Run: headless pygame with SDL's dummy video driver; simulated clock (each Clock.tick advances the game by its frame time, no real sleeping); random seed 0; keys injected as events and as key.get_pressed() state; no mouse input.
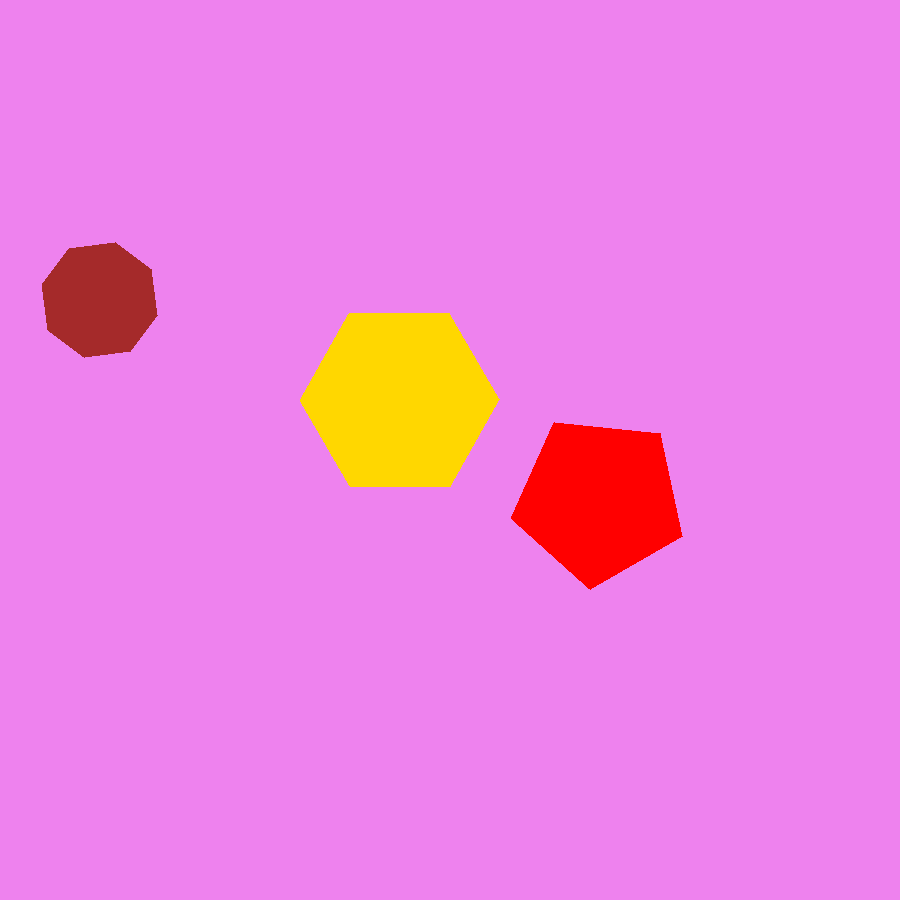
Frame 1 of 4 · flips 1–60 · no input
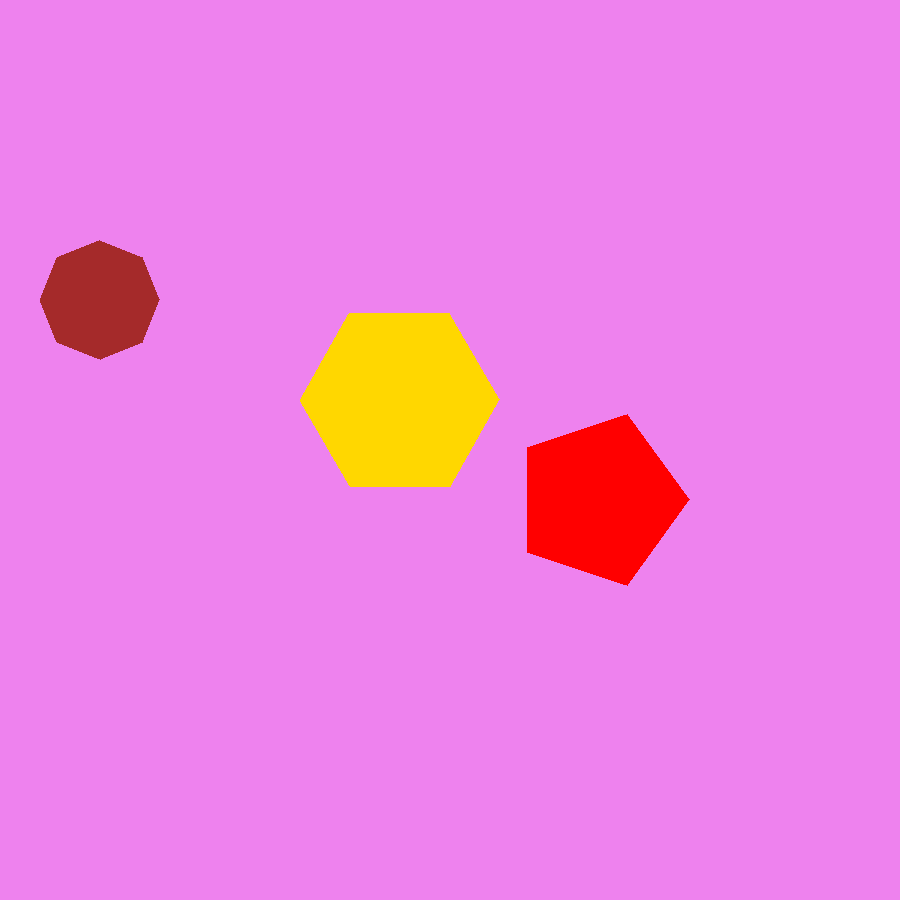
Frame 2 of 4 · flips 61–180 · tapped SPACE, RETURN · held RIGHT (→), D
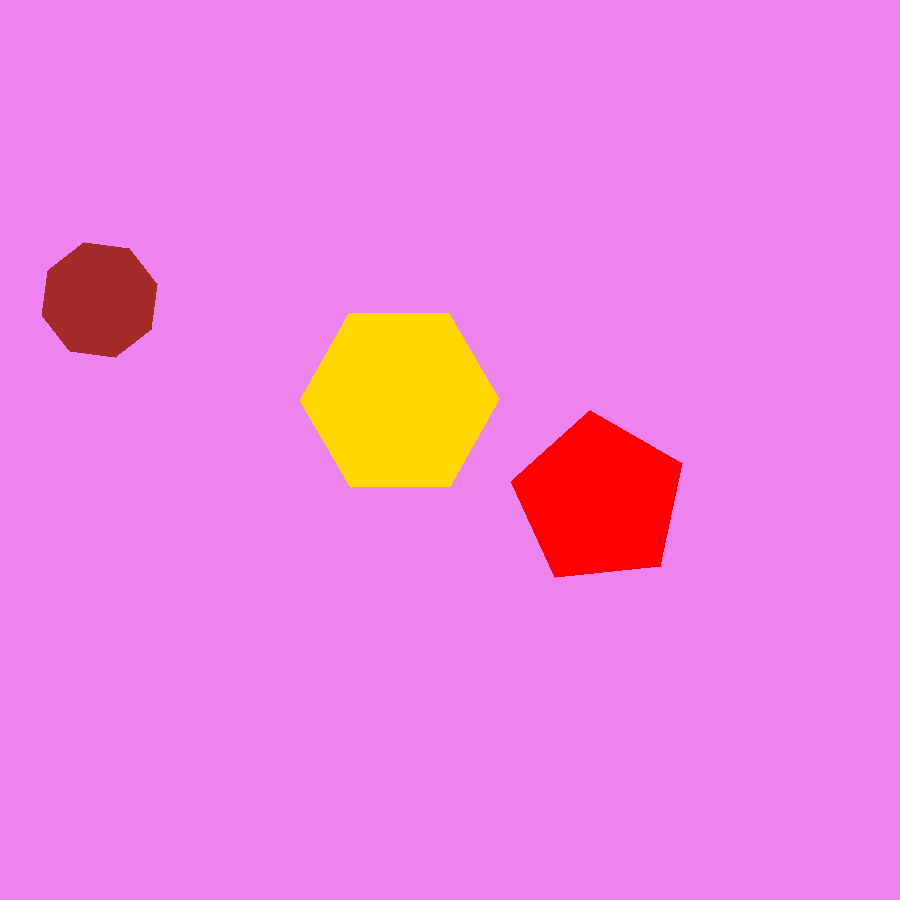
Frame 3 of 4 · flips 181–300 · held DOWN (↓), S
Frame 4 of 4 · flips 301–420 · held LEFT (←), A, UP (↑), W · screen same as frame 1, image omitted

The pygame program that drew these frames:

import pygame,sys,math
from pygame.locals import *
pygame.init()
size = [900, 900]
screen = pygame.display.set_mode(size)
keep_going=True
GREEN=(0,255,0)
RED=(255,0,0)
BLUE=(0,0,255)
WHITE=(255,255,255)
BLACK=(0,0,0)
YELLOW=(255,255,0)
PURPLE=(128,0,128)
LIME=(0,255,0)
GREY=(128,128,18)
TEAL=(0,128,128)
radius=50
timer=pygame.time.Clock()
screen.fill('violet')
numSides=6
tiltAngle=0  #degrees
tiltAngle=tiltAngle*3.14159/180

radius=100
radius1=100
screen.fill('violet')

x0,y0=400,400
def p_olygon(tiltAngle):
    global x
    global y
    
    
keep_going=True
while keep_going: # the main game loop
    for event in pygame.event.get():
        if event.type == QUIT:
            pygame.quit()
            sys.exit()
    screen.fill('violet')
    tiltAngle=tiltAngle+10*3.14159/180
    
    x01,y01=400,400
    radius1=100
    numSides1=6
    pts1 = []
    for i in range(numSides1):
        x1 = x01 + radius1 * math.cos(tiltAngle + math.pi * 2 * i / numSides1)
        y1 = y01 + radius1 * math.sin(tiltAngle + math.pi * 2 * i / numSides1)
        pts1.append([int(x1), int(y1)])

    x02,y02=100,300
    radius2=60
    numSides2=8
    pts2 = []
    for i in range(numSides2):
        x2 = x02 + radius2 * math.cos(tiltAngle + math.pi * 2 * i / numSides2)
        y2 = y02 + radius2 * math.sin(tiltAngle + math.pi * 2 * i / numSides2)
        pts2.append([int(x2), int(y2)])

    x03,y03=600,500
    radius3=90
    numSides3=5
    pts3 = []
    for i in range(numSides3):
        x3 = x03 + radius3 * math.cos(tiltAngle + math.pi * 2 * i / numSides3)
        y3 = y03 + radius3 * math.sin(tiltAngle + math.pi * 2 * i / numSides3)
        pts3.append([int(x3), int(y3)])
    
    pygame.draw.polygon(screen, 'gold', pts1)
    pygame.draw.polygon(screen, 'brown', pts2)
    pygame.draw.polygon(screen, 'red', pts3)
    pygame.display.update()
    timer.tick(10)
